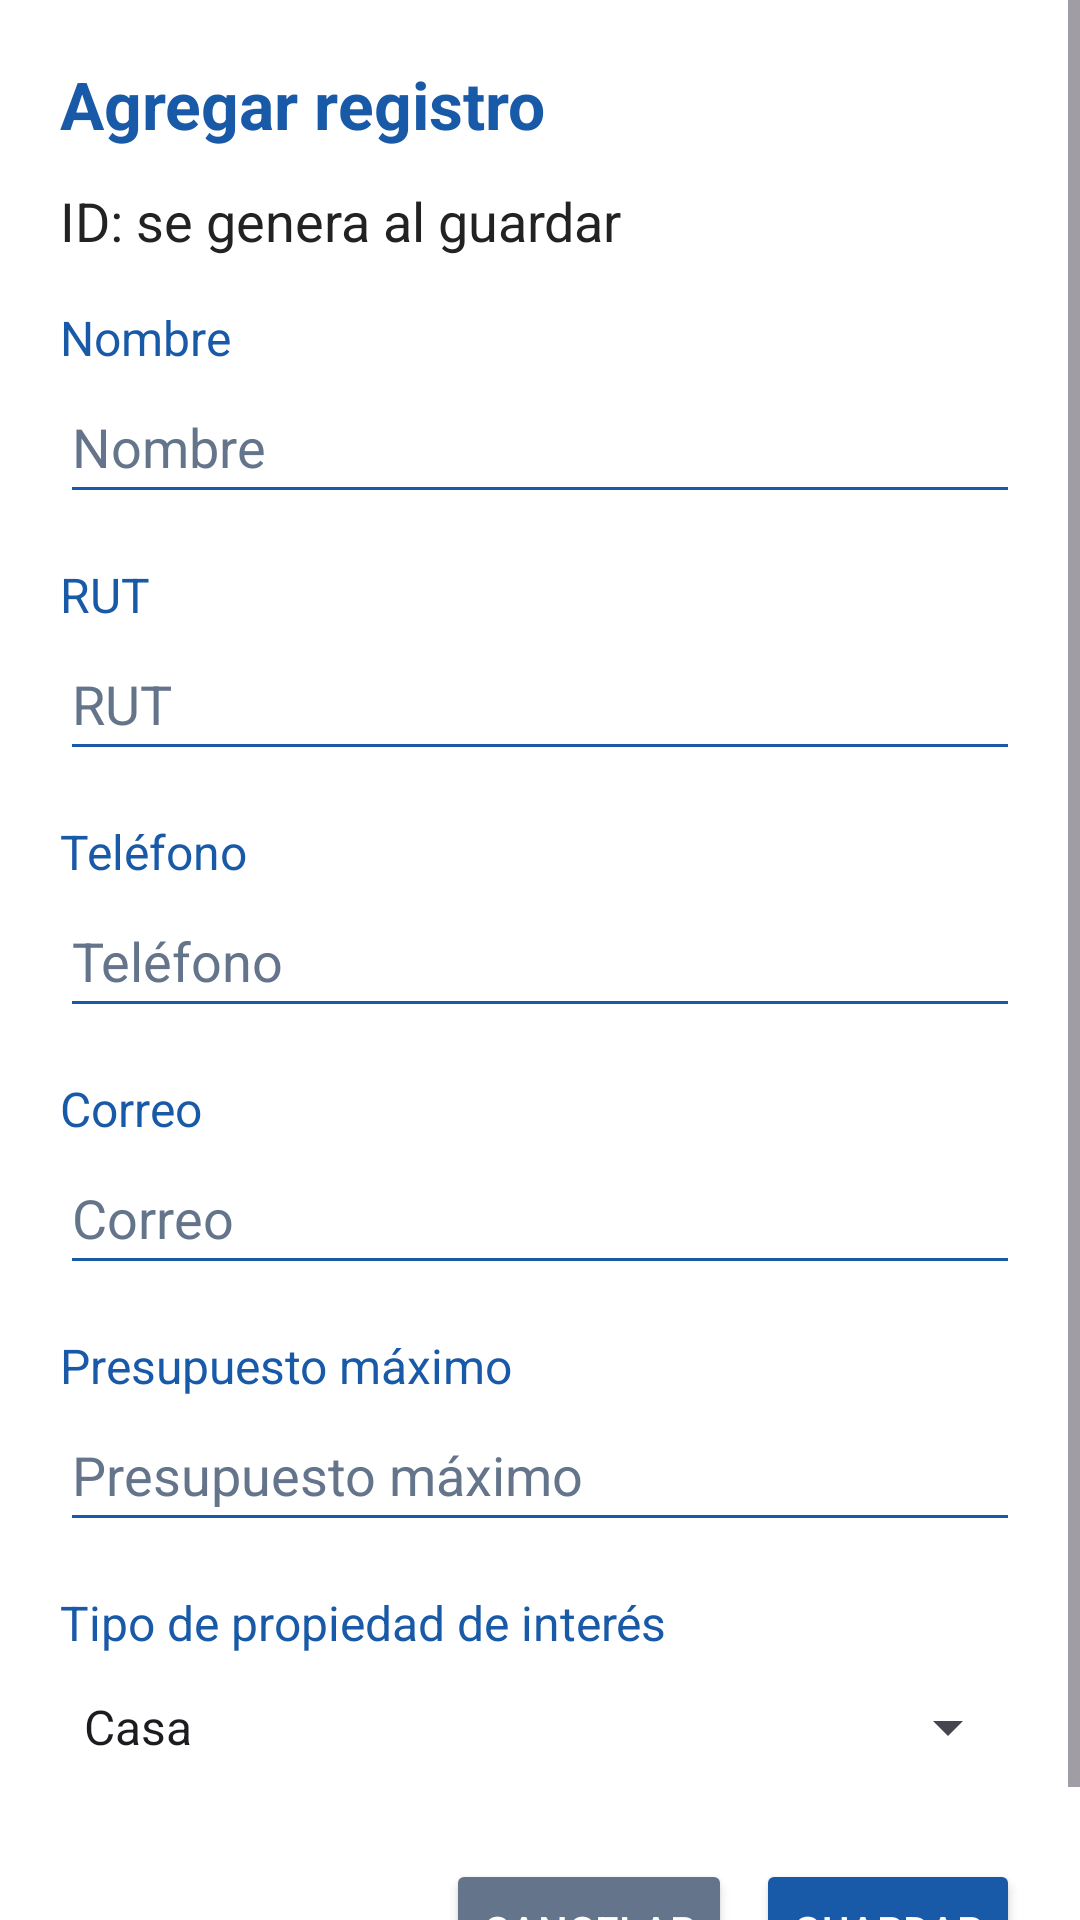

Reconstruct the res/layout file that produces this screen, plus the resources it refers to.
<!-- AndroidManifest.xml: application theme Theme.AppAgenciaBienesRaices -->
<!-- res/layout/formulario_clientes.xml -->
<?xml version="1.0" encoding="utf-8"?>
<ScrollView xmlns:android="http://schemas.android.com/apk/res/android"
    android:layout_width="match_parent"
    android:layout_height="wrap_content"
    android:background="#FFFFFF">
    <LinearLayout
        android:layout_width="match_parent"
        android:layout_height="wrap_content"
        android:orientation="vertical"
        android:padding="20dp">
        <TextView
            android:id="@+id/txtTituloFormulario"
            android:layout_width="match_parent"
            android:layout_height="wrap_content"
            android:text="Agregar registro"
            android:textColor="#185AA8"
            android:textSize="22sp"
            android:textStyle="bold" />
        <TextView
            android:id="@+id/txtIdFormulario"
            android:layout_width="match_parent"
            android:layout_height="wrap_content"
            android:layout_marginTop="12dp"
            android:text="ID: se genera al guardar"
            android:textColor="#222222"
            android:textSize="18sp" />
        <TextView
            android:layout_width="match_parent"
            android:layout_height="wrap_content"
            android:layout_marginTop="16dp"
            android:text="Nombre"
            android:labelFor="@id/nombre"
            android:textColor="#185AA8"
            android:textSize="16sp" />
        <EditText
            android:id="@+id/nombre"
            android:layout_width="match_parent"
            android:layout_height="wrap_content"
            android:minHeight="48dp"
            android:inputType="text"
            android:hint="Nombre"
            android:backgroundTint="#185AA8"
            android:textColor="#222222"
            android:textColorHint="#64748B"
            />
        <TextView
            android:layout_width="match_parent"
            android:layout_height="wrap_content"
            android:layout_marginTop="16dp"
            android:text="RUT"
            android:labelFor="@id/rut"
            android:textColor="#185AA8"
            android:textSize="16sp" />
        <EditText
            android:id="@+id/rut"
            android:layout_width="match_parent"
            android:layout_height="wrap_content"
            android:minHeight="48dp"
            android:inputType="text"
            android:hint="RUT"
            android:backgroundTint="#185AA8"
            android:textColor="#222222"
            android:textColorHint="#64748B"
            />
        <TextView
            android:layout_width="match_parent"
            android:layout_height="wrap_content"
            android:layout_marginTop="16dp"
            android:text="Teléfono"
            android:labelFor="@id/telefono"
            android:textColor="#185AA8"
            android:textSize="16sp" />
        <EditText
            android:id="@+id/telefono"
            android:layout_width="match_parent"
            android:layout_height="wrap_content"
            android:minHeight="48dp"
            android:inputType="phone"
            android:hint="Teléfono"
            android:backgroundTint="#185AA8"
            android:textColor="#222222"
            android:textColorHint="#64748B"
            />
        <TextView
            android:layout_width="match_parent"
            android:layout_height="wrap_content"
            android:layout_marginTop="16dp"
            android:text="Correo"
            android:labelFor="@id/correo"
            android:textColor="#185AA8"
            android:textSize="16sp" />
        <EditText
            android:id="@+id/correo"
            android:layout_width="match_parent"
            android:layout_height="wrap_content"
            android:minHeight="48dp"
            android:inputType="textEmailAddress"
            android:hint="Correo"
            android:backgroundTint="#185AA8"
            android:textColor="#222222"
            android:textColorHint="#64748B"
            />
        <TextView
            android:layout_width="match_parent"
            android:layout_height="wrap_content"
            android:layout_marginTop="16dp"
            android:text="Presupuesto máximo"
            android:labelFor="@id/presupuesto"
            android:textColor="#185AA8"
            android:textSize="16sp" />
        <EditText
            android:id="@+id/presupuesto"
            android:layout_width="match_parent"
            android:layout_height="wrap_content"
            android:minHeight="48dp"
            android:inputType="numberDecimal"
            android:hint="Presupuesto máximo"
            android:backgroundTint="#185AA8"
            android:textColor="#222222"
            android:textColorHint="#64748B"
            />
        <TextView
            android:layout_width="match_parent"
            android:layout_height="wrap_content"
            android:layout_marginTop="16dp"
            android:text="Tipo de propiedad de interés"
            android:labelFor="@id/tipoInteres"
            android:textColor="#185AA8"
            android:textSize="16sp" />
        <Spinner
            android:id="@+id/tipoInteres"
            android:layout_width="match_parent"
            android:layout_height="wrap_content"
            android:minHeight="48dp"
            android:entries="@array/tipos_propiedad"
            />
        <LinearLayout
            android:layout_width="match_parent"
            android:layout_height="wrap_content"
            android:layout_marginTop="20dp"
            android:gravity="end">
            <Button
                android:id="@+id/btnCancelar"
                android:layout_width="wrap_content"
                android:layout_height="wrap_content"
                android:backgroundTint="#64748B"
                android:textColor="#FFFFFF"
                android:text="Cancelar" />
            <Button
                android:id="@+id/btnGuardar"
                android:layout_width="wrap_content"
                android:layout_height="wrap_content"
                android:layout_marginStart="8dp"
                android:backgroundTint="#185AA8"
                android:textColor="#FFFFFF"
                android:text="Guardar" />
        </LinearLayout>
    </LinearLayout>
</ScrollView>
<!-- resources referenced by this layout -->
<resources>
  <string-array name="tipos_propiedad">
          <item>Casa</item>
          <item>Departamento</item>
          <item>Oficina</item>
          <item>Terreno</item>
          <item>Local</item>
          <item>Bodega</item>
      </string-array>
  <style name="Theme.AppAgenciaBienesRaices" parent="Base.Theme.AppAgenciaBienesRaices" />
  <style name="Base.Theme.AppAgenciaBienesRaices" parent="Theme.Material3.DayNight.NoActionBar">
          
          
      </style>
</resources>
